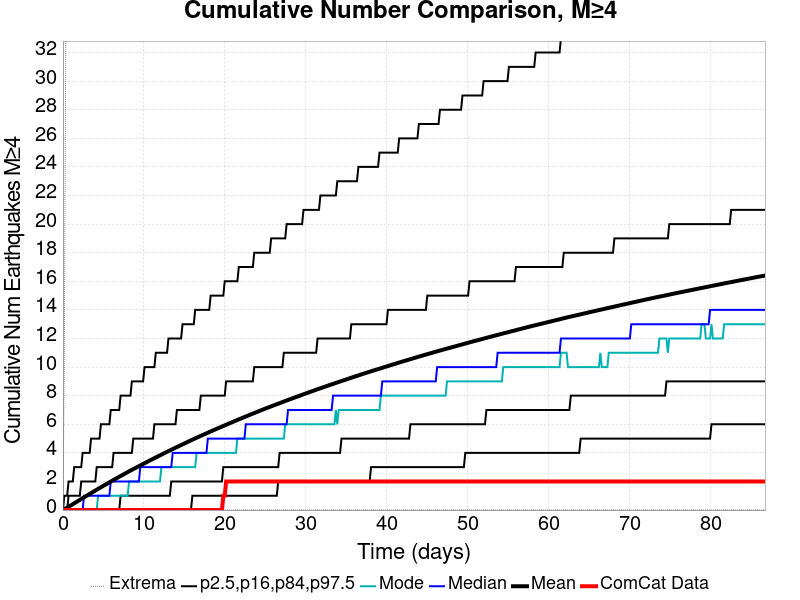

Values plotted in this chart, from the file beside it:
Time (days), ComCat Data, Simulation Mean, Simulation Median, Simulation Mode, Simulation Minimum, Simulation Maximum, 2.5 %-ile, 16 %-ile, 84 %-ile, 97.5 %-ile
0.0, 0.0, 0.0, 0.0, 0.0, 0.0, 0.0, 0.0, 0.0, 0.0, 0.0
0.1737, 0.0, 0.05448, 0.0, 0.0, 0.0, 11.0, 0.0, 0.0, 0.0, 1.0
0.3474, 0.0, 0.1141, 0.0, 0.0, 0.0, 33.0, 0.0, 0.0, 0.0, 1.0
0.5211, 0.0, 0.1708, 0.0, 0.0, 0.0, 47.0, 0.0, 0.0, 0.0, 1.0
0.6948, 0.0, 0.2305, 0.0, 0.0, 0.0, 60.0, 0.0, 0.0, 1.0, 2.0
0.8685, 0.0, 0.2897, 0.0, 0.0, 0.0, 70.0, 0.0, 0.0, 1.0, 2.0
1.042, 0.0, 0.35, 0.0, 0.0, 0.0, 70.0, 0.0, 0.0, 1.0, 2.0
1.216, 0.0, 0.4114, 0.0, 0.0, 0.0, 73.0, 0.0, 0.0, 1.0, 2.0
1.39, 0.0, 0.4721, 0.0, 0.0, 0.0, 77.0, 0.0, 0.0, 1.0, 3.0
1.563, 0.0, 0.5295, 0.0, 0.0, 0.0, 87.0, 0.0, 0.0, 1.0, 3.0
1.737, 0.0, 0.5907, 0.0, 0.0, 0.0, 89.0, 0.0, 0.0, 1.0, 3.0
1.911, 0.0, 0.6505, 0.0, 0.0, 0.0, 92.0, 0.0, 0.0, 1.0, 3.0
2.084, 0.0, 0.7099, 0.0, 0.0, 0.0, 98.0, 0.0, 0.0, 1.0, 3.0
2.258, 0.0, 0.7698, 0.0, 0.0, 0.0, 99.0, 0.0, 0.0, 2.0, 3.0
2.432, 0.0, 0.8314, 0.0, 0.0, 0.0, 101.0, 0.0, 0.0, 2.0, 4.0
2.605, 0.0, 0.8912, 1.0, 0.0, 0.0, 103.0, 0.0, 0.0, 2.0, 4.0
2.779, 0.0, 0.9497, 1.0, 0.0, 0.0, 104.0, 0.0, 0.0, 2.0, 4.0
2.953, 0.0, 1.01, 1.0, 0.0, 0.0, 110.0, 0.0, 0.0, 2.0, 4.0
3.126, 0.0, 1.068, 1.0, 0.0, 0.0, 110.0, 0.0, 0.0, 2.0, 4.0
3.3, 0.0, 1.127, 1.0, 0.0, 0.0, 110.0, 0.0, 0.0, 2.0, 4.0
3.474, 0.0, 1.186, 1.0, 0.0, 0.0, 112.0, 0.0, 0.0, 2.0, 5.0
3.647, 0.0, 1.245, 1.0, 0.0, 0.0, 113.0, 0.0, 0.0, 2.0, 5.0
3.821, 0.0, 1.305, 1.0, 0.0, 0.0, 113.0, 0.0, 0.0, 2.0, 5.0
3.995, 0.0, 1.364, 1.0, 0.0, 0.0, 117.0, 0.0, 0.0, 2.0, 5.0
4.169, 0.0, 1.423, 1.0, 0.0, 0.0, 120.0, 0.0, 0.0, 3.0, 5.0
4.342, 0.0, 1.481, 1.0, 1.0, 0.0, 121.0, 0.0, 0.0, 3.0, 5.0
4.516, 0.0, 1.538, 1.0, 1.0, 0.0, 122.0, 0.0, 0.0, 3.0, 5.0
4.69, 0.0, 1.596, 1.0, 1.0, 0.0, 123.0, 0.0, 0.0, 3.0, 6.0
4.863, 0.0, 1.654, 1.0, 1.0, 0.0, 125.0, 0.0, 0.0, 3.0, 6.0
5.037, 0.0, 1.712, 1.0, 1.0, 0.0, 130.0, 0.0, 0.0, 3.0, 6.0
5.211, 0.0, 1.767, 1.0, 1.0, 0.0, 131.0, 0.0, 0.0, 3.0, 6.0
5.384, 0.0, 1.823, 1.0, 1.0, 0.0, 132.0, 0.0, 0.0, 3.0, 6.0
5.558, 0.0, 1.879, 1.0, 1.0, 0.0, 133.0, 0.0, 0.0, 3.0, 6.0
5.732, 0.0, 1.937, 1.0, 1.0, 0.0, 134.0, 0.0, 0.0, 3.0, 6.0
5.905, 0.0, 1.995, 2.0, 1.0, 0.0, 137.0, 0.0, 0.0, 3.0, 7.0
6.079, 0.0, 2.051, 2.0, 1.0, 0.0, 137.0, 0.0, 0.0, 3.0, 7.0
6.253, 0.0, 2.107, 2.0, 1.0, 0.0, 139.0, 0.0, 0.0, 4.0, 7.0
6.427, 0.0, 2.162, 2.0, 1.0, 0.0, 139.0, 0.0, 0.0, 4.0, 7.0
6.6, 0.0, 2.218, 2.0, 1.0, 0.0, 139.0, 0.0, 0.0, 4.0, 7.0
6.774, 0.0, 2.272, 2.0, 1.0, 0.0, 140.0, 0.0, 0.0, 4.0, 7.0
6.948, 0.0, 2.327, 2.0, 1.0, 0.0, 140.0, 0.0, 0.0, 4.0, 7.0
7.121, 0.0, 2.382, 2.0, 1.0, 0.0, 141.0, 0.0, 1.0, 4.0, 8.0
7.295, 0.0, 2.436, 2.0, 1.0, 0.0, 142.0, 0.0, 1.0, 4.0, 8.0
7.469, 0.0, 2.49, 2.0, 1.0, 0.0, 142.0, 0.0, 1.0, 4.0, 8.0
7.642, 0.0, 2.545, 2.0, 1.0, 0.0, 142.0, 0.0, 1.0, 4.0, 8.0
7.816, 0.0, 2.601, 2.0, 1.0, 0.0, 143.0, 0.0, 1.0, 4.0, 8.0
7.99, 0.0, 2.655, 2.0, 1.0, 0.0, 146.0, 0.0, 1.0, 4.0, 8.0
8.163, 0.0, 2.709, 2.0, 2.0, 0.0, 146.0, 0.0, 1.0, 4.0, 8.0
8.337, 0.0, 2.762, 2.0, 2.0, 0.0, 146.0, 0.0, 1.0, 4.0, 8.0
8.511, 0.0, 2.814, 2.0, 2.0, 0.0, 146.0, 0.0, 1.0, 4.0, 9.0
8.685, 0.0, 2.866, 2.0, 2.0, 0.0, 146.0, 0.0, 1.0, 5.0, 9.0
8.858, 0.0, 2.917, 2.0, 2.0, 0.0, 148.0, 0.0, 1.0, 5.0, 9.0
9.032, 0.0, 2.968, 2.0, 2.0, 0.0, 148.0, 0.0, 1.0, 5.0, 9.0
9.206, 0.0, 3.02, 2.0, 2.0, 0.0, 149.0, 0.0, 1.0, 5.0, 9.0
9.379, 0.0, 3.071, 2.0, 2.0, 0.0, 150.0, 0.0, 1.0, 5.0, 9.0
9.553, 0.0, 3.121, 3.0, 2.0, 0.0, 151.0, 0.0, 1.0, 5.0, 9.0
9.727, 0.0, 3.171, 3.0, 2.0, 0.0, 152.0, 0.0, 1.0, 5.0, 9.0
9.9, 0.0, 3.223, 3.0, 2.0, 0.0, 156.0, 0.0, 1.0, 5.0, 9.0
10.07, 0.0, 3.275, 3.0, 2.0, 0.0, 156.0, 0.0, 1.0, 5.0, 10.0
10.25, 0.0, 3.326, 3.0, 2.0, 0.0, 157.0, 0.0, 1.0, 5.0, 10.0
... 440 more rows
